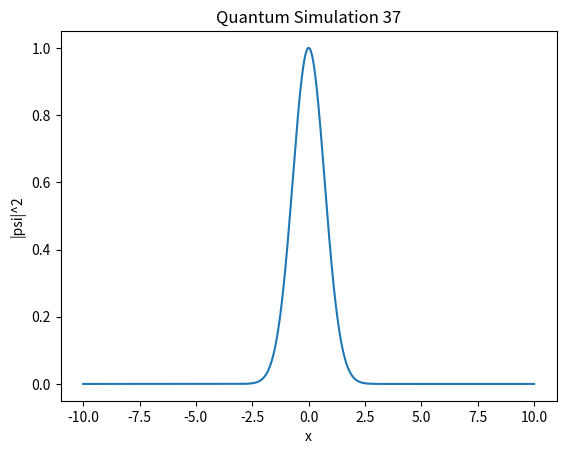

The script that saved this image:
import numpy as np
import matplotlib.pyplot as plt

def simulate():
    x = np.linspace(-10, 10, 1000)
    psi = np.exp(-x**2 / 2) * np.exp(1j * 5 * x)
    plt.plot(x, np.abs(psi)**2)
    plt.title("Quantum Simulation 37")
    plt.xlabel("x")
    plt.ylabel("|psi|^2")

if __name__ == "__main__":
    simulate()
